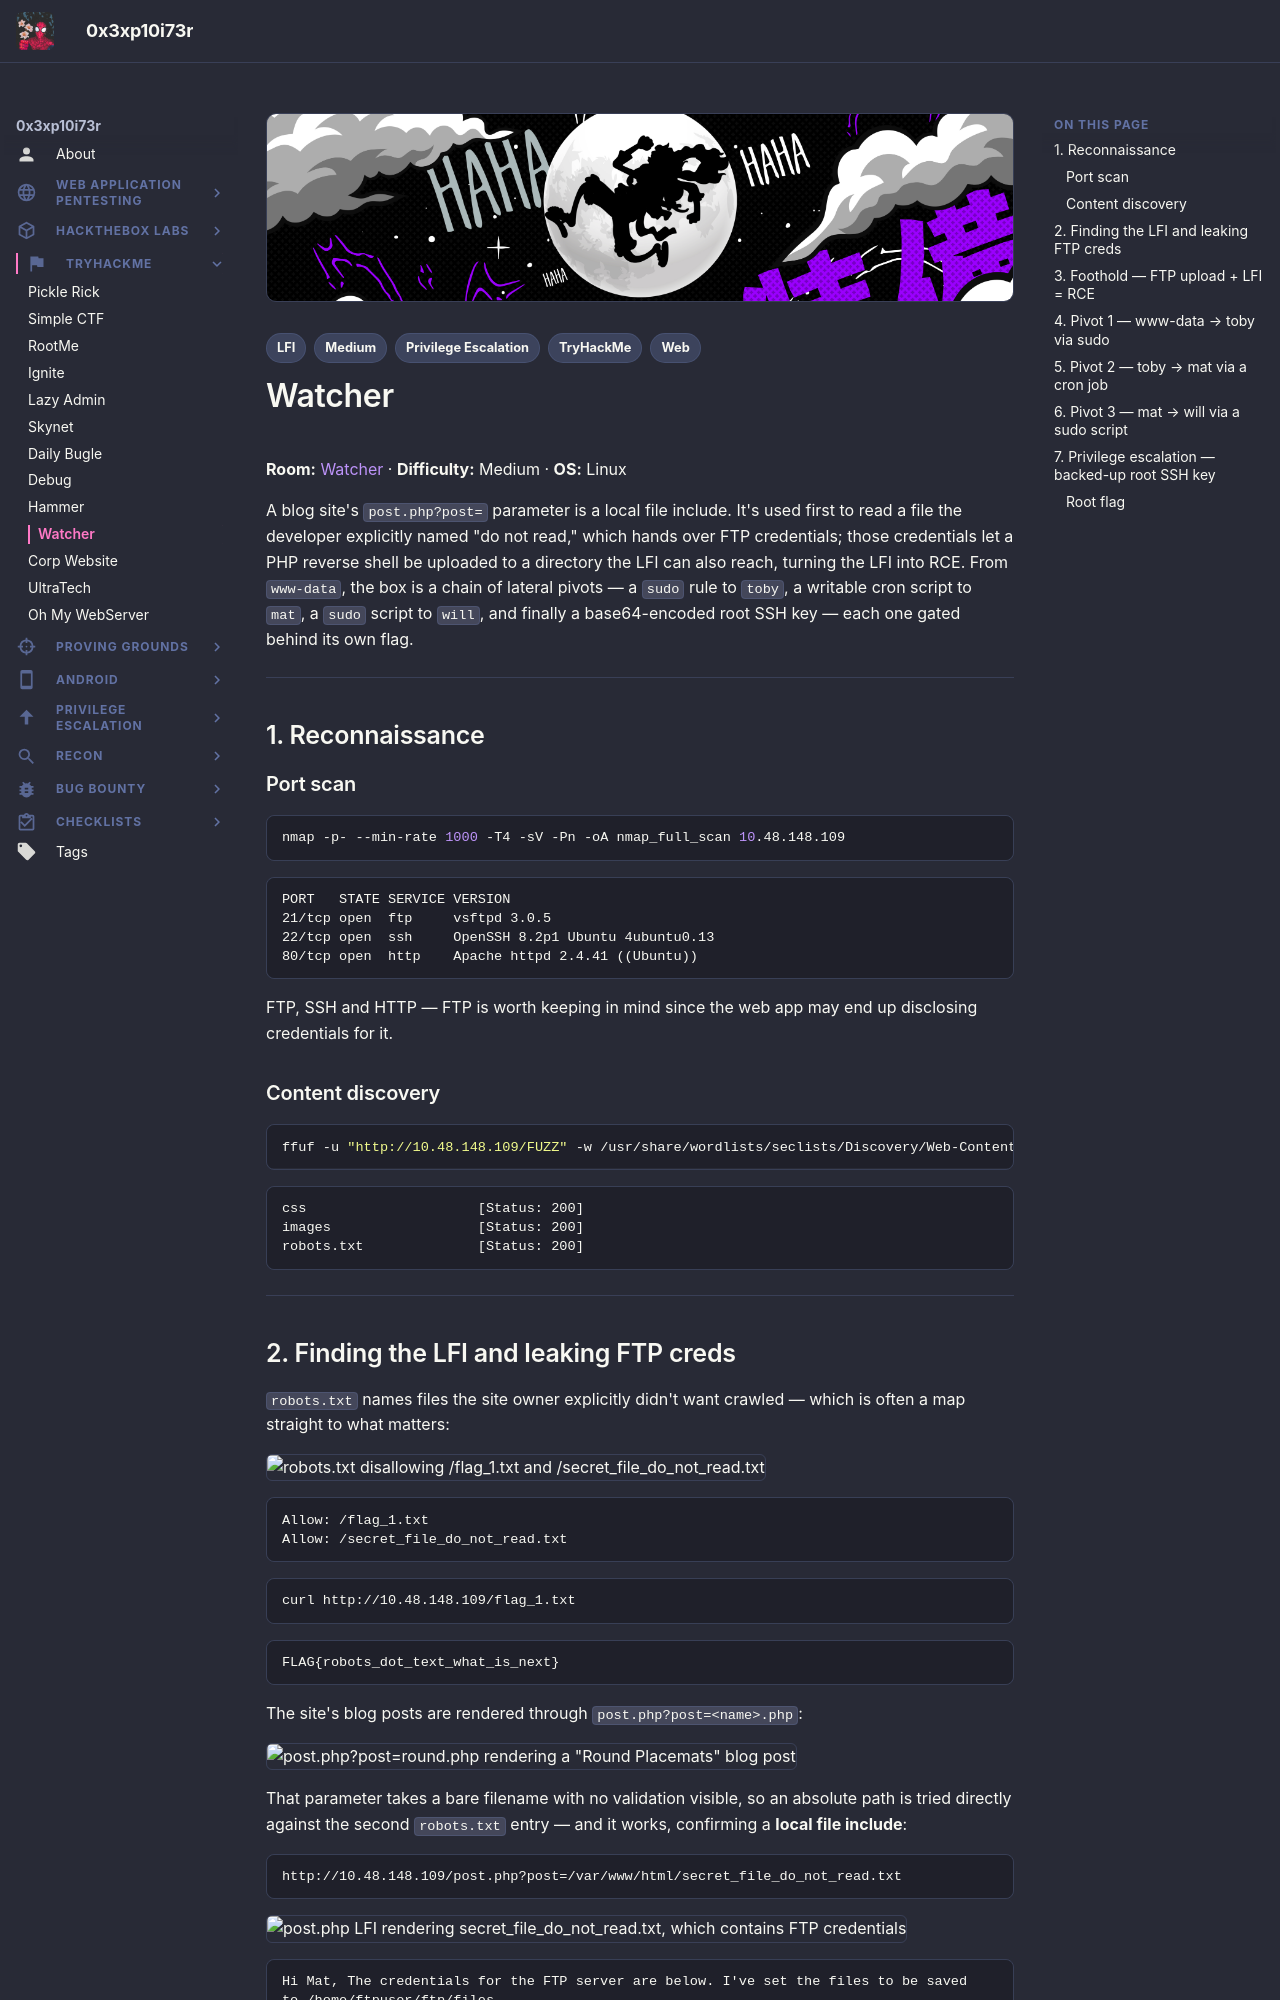

repository: 0x3xp10i73r/offsec-vault · page: tryhackme/watcher/index.html · generator: mkdocs

---
title: "Watcher"
description: "TryHackMe Watcher — LFI leaks FTP creds, an uploaded PHP shell included through the LFI gives RCE, then a chain of sudo/cron pivots across four users ends with a backed-up root SSH key."
tags:
  - TryHackMe
  - Web
  - LFI
  - Privilege Escalation
  - Medium
---

# Watcher

**Room:** [Watcher](https://tryhackme.com/room/watcher) · **Difficulty:** Medium · **OS:** Linux

A blog site's `post.php?post=` parameter is a local file include. It's used first to read a file the developer explicitly named "do not read," which hands over FTP credentials; those credentials let a PHP reverse shell be uploaded to a directory the LFI can also reach, turning the LFI into RCE. From `www-data`, the box is a chain of lateral pivots — a `sudo` rule to `toby`, a writable cron script to `mat`, a `sudo` script to `will`, and finally a base64-encoded root SSH key — each one gated behind its own flag.

---

## 1. Reconnaissance

### Port scan

```bash
nmap -p- --min-rate 1000 -T4 -sV -Pn -oA nmap_full_scan 10.48.148.109
```

```text
PORT   STATE SERVICE VERSION
21/tcp open  ftp     vsftpd 3.0.5
22/tcp open  ssh     OpenSSH 8.2p1 Ubuntu 4ubuntu0.13
80/tcp open  http    Apache httpd 2.4.41 ((Ubuntu))
```

FTP, SSH and HTTP — FTP is worth keeping in mind since the web app may end up disclosing credentials for it.

### Content discovery

```bash
ffuf -u "http://10.48.148.109/FUZZ" -w /usr/share/wordlists/seclists/Discovery/Web-Content/big.txt -r --recursion
```

```text
css                     [Status: 200]
images                  [Status: 200]
robots.txt              [Status: 200]
```

---
